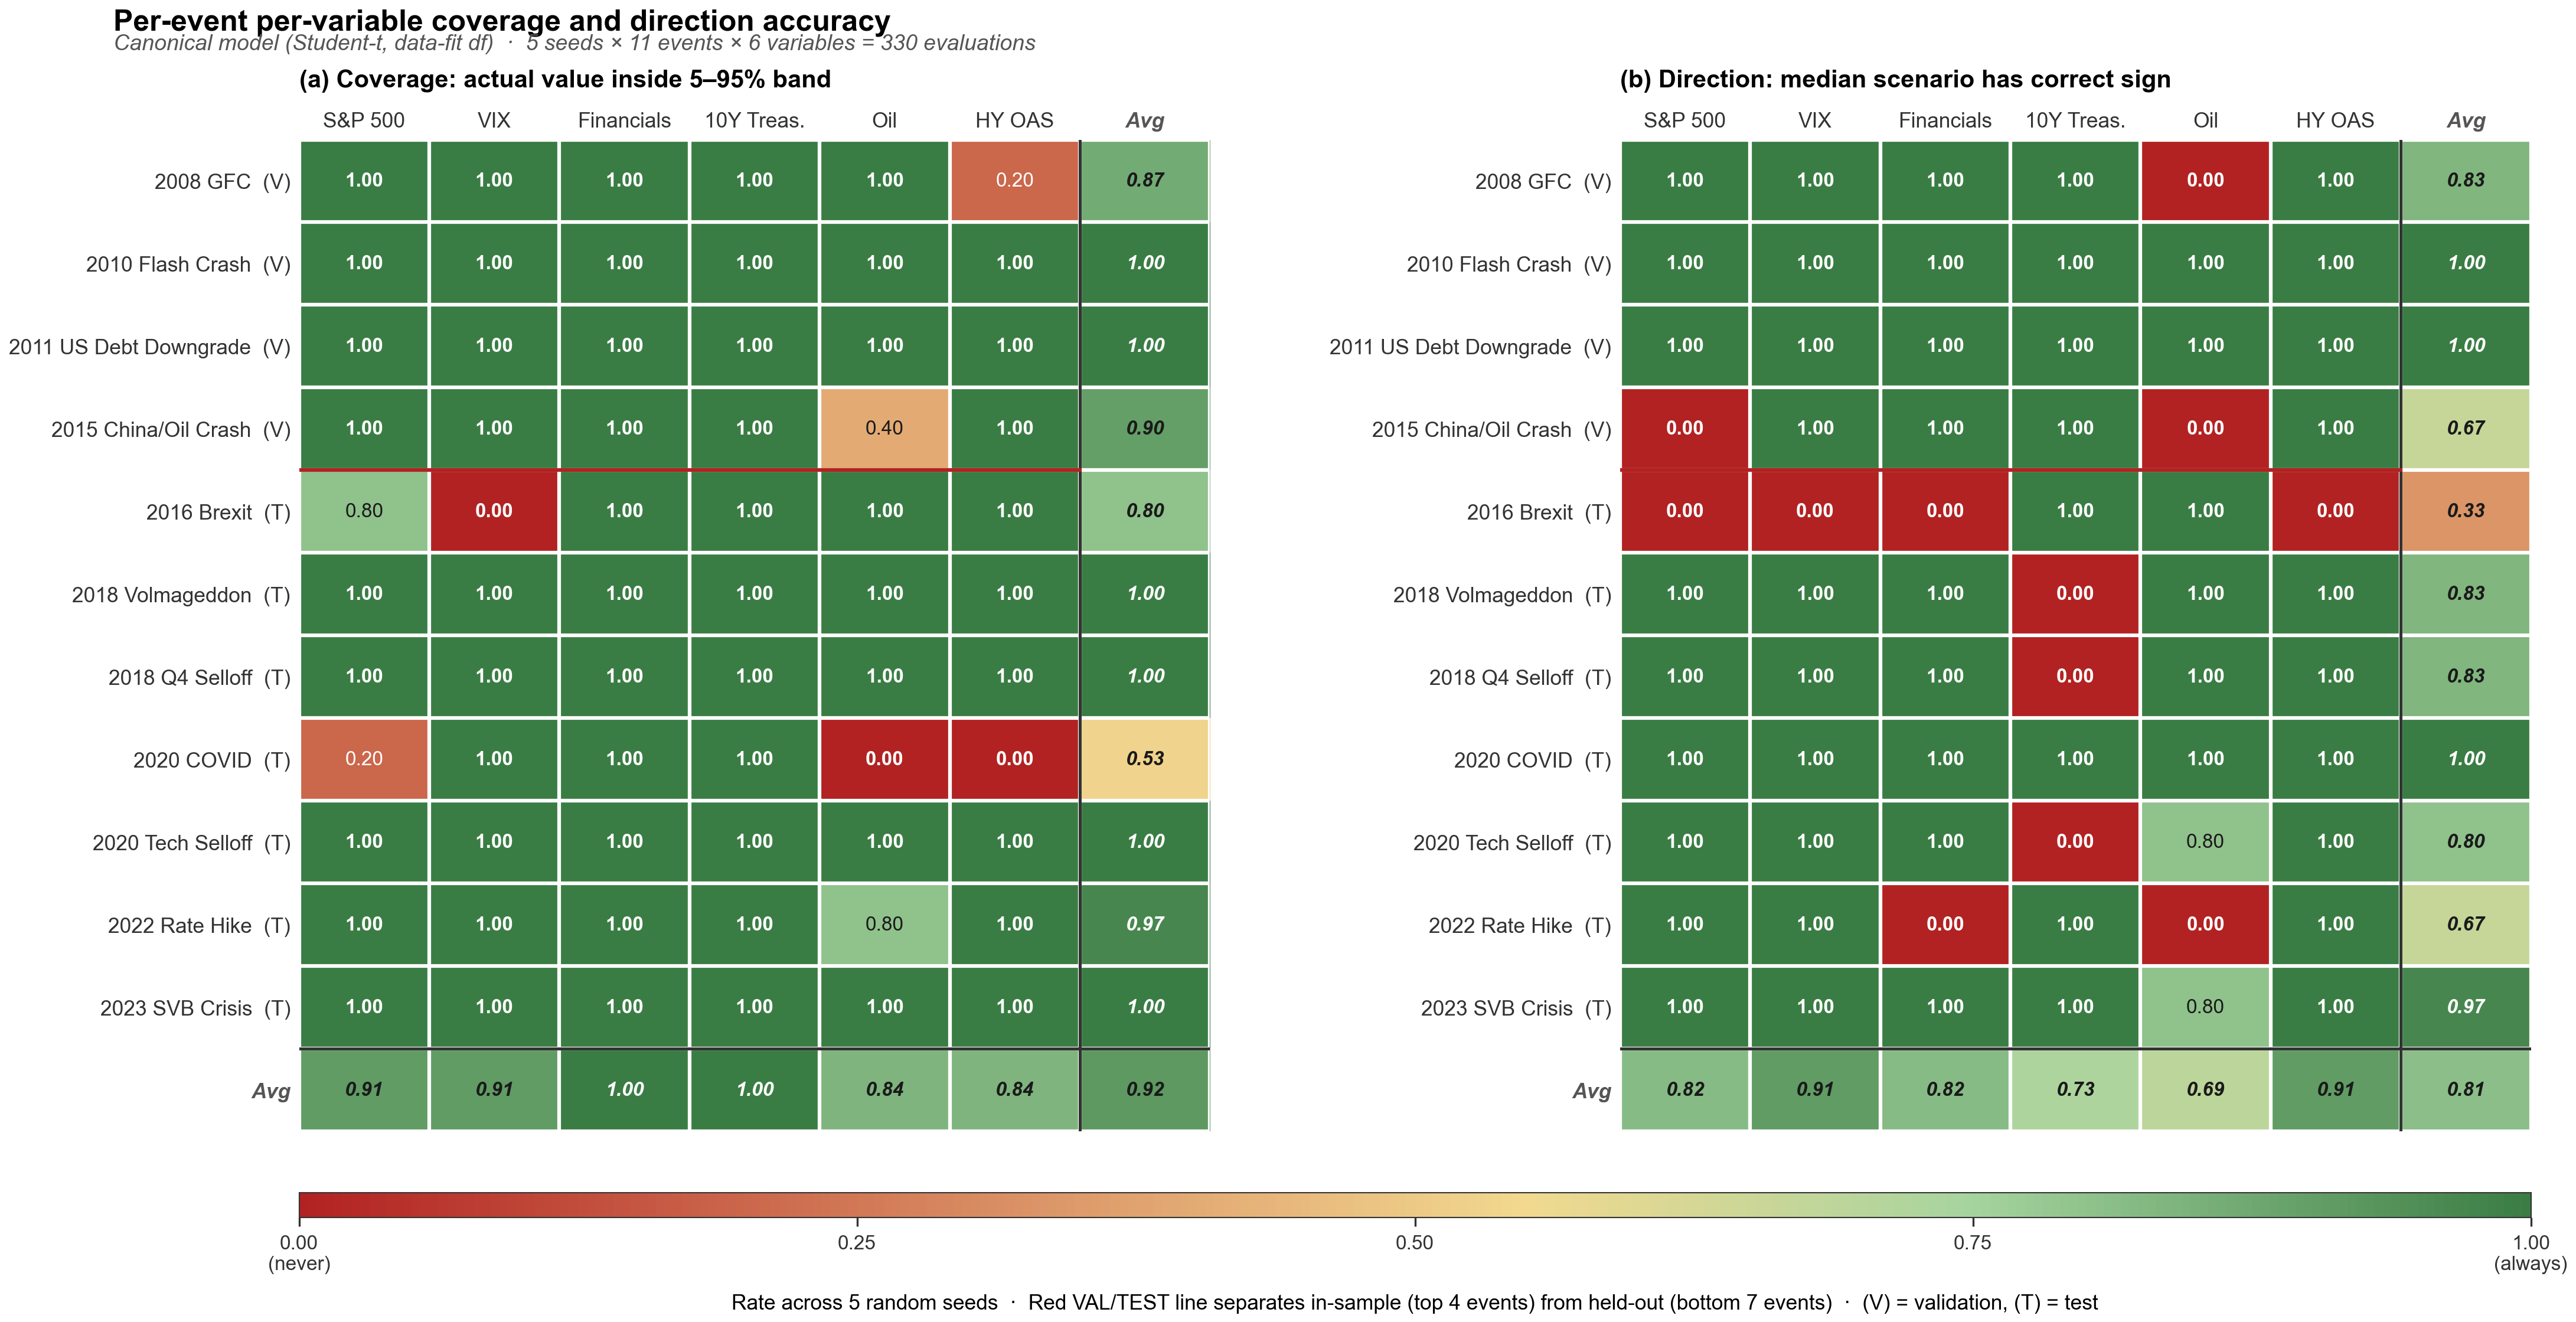

Here is the Python script that generated this plot:
"""
Figure 8: Per-Event x Per-Variable Coverage Heatmap
=====================================================
Reads per_variable_coverage_matrix.json (from per_variable_coverage_matrix.py)
and renders an 11-events x 6-variables heatmap of in-range coverage rates.

Layout:
  - Rows: 11 canonical events (chronological; VAL in dark, TEST in normal)
  - Columns: 6 key variables (S&P, VIX, XLF, DGS10, Oil, HY Spread)
  - Cell color: fraction of 5 seeds where actual fell in 5-95% band
    - Green: high coverage (>= 0.8)
    - Yellow: moderate (0.5-0.8)
    - Red:   low (< 0.5)
  - Right margin: row % (event total coverage)
  - Bottom margin: column averages (variable total coverage)
  - Cell annotation: numeric value (0.00 - 1.00)

Outputs:
  - figure_8_per_event_heatmap.pdf  (vector, for paper)
  - figure_8_per_event_heatmap.png  (raster, 300 DPI)

Design:
  - Diverging color scale (RdYlGn) is intuitive: red = bad, green = good
  - Cells annotated with numeric values for precision
  - VAL/TEST split labeled on the left to show held-out events
"""

import json
from pathlib import Path
from typing import Dict

import numpy as np
import matplotlib.pyplot as plt
import matplotlib as mpl
from matplotlib.colors import LinearSegmentedColormap
from matplotlib.patches import Rectangle


# ============================================================
# RC PARAMS (matches Figure 6 for consistency across paper)
# ============================================================

mpl.rcParams.update({
    "font.family": "sans-serif",
    "font.sans-serif": ["Helvetica", "Arial", "DejaVu Sans"],
    "font.size": 9,
    "axes.titlesize": 10,
    "axes.labelsize": 9,
    "xtick.labelsize": 8,
    "ytick.labelsize": 8,
    "axes.linewidth": 0.8,
    "axes.edgecolor": "#333333",
    "xtick.color": "#333333",
    "ytick.color": "#333333",
    "savefig.dpi": 300,
    "savefig.bbox": "tight",
    "savefig.pad_inches": 0.05,
    "pdf.fonttype": 42,
    "ps.fonttype": 42,
})


# ============================================================
# DISPLAY CONFIG
# ============================================================

VARIABLE_DISPLAY = {
    "^GSPC":        "S&P 500",
    "^VIX":         "VIX",
    "DGS10":        "10Y Treas.",
    "CL=F":         "Oil",
    "XLF":          "Financials",
    "BAMLH0A0HYM2": "HY OAS",
}

# Preferred column order (matches Figure 6)
COLUMN_ORDER = ["^GSPC", "^VIX", "XLF", "DGS10", "CL=F", "BAMLH0A0HYM2"]

# Event order: chronological (matches canonical EVENTS list)
EVENT_ORDER = [
    "2008 GFC",
    "2010 Flash Crash",
    "2011 US Debt Downgrade",
    "2015 China/Oil Crash",
    "2016 Brexit",
    "2018 Volmageddon",
    "2018 Q4 Selloff",
    "2020 COVID",
    "2020 Tech Selloff",
    "2022 Rate Hike",
    "2023 SVB Crisis",
]


# ============================================================
# COLOR SCALE
# ============================================================

def make_coverage_cmap():
    """
    Diverging colormap: red (low) -> yellow (mid) -> green (high).
    Paper-friendly muted shades, colorblind-safe enough.
    """
    colors = [
        (0.0,  "#b22222"),  # deep red
        (0.35, "#de9b6b"),  # light red-orange
        (0.55, "#f2d98f"),  # pale yellow
        (0.75, "#a6d49f"),  # pale green
        (1.0,  "#3a7d44"),  # deep green
    ]
    return LinearSegmentedColormap.from_list(
        "coverage", colors, N=256
    )


COVERAGE_CMAP = make_coverage_cmap()


# ============================================================
# MAIN
# ============================================================

def build_matrix(data: Dict, metric: str = "in_range_rate"):
    """
    Construct a (n_events x n_variables) numpy array of coverage values.
    Returns (matrix, row_events_in_order, col_vars_in_order, event_splits).
    metric: "in_range_rate" or "direction_rate"
    """
    matrix_data = data["matrix"]

    # Filter to events that actually appear in the data, in EVENT_ORDER
    events_available = [e for e in EVENT_ORDER if e in matrix_data]
    variables_available = [v for v in COLUMN_ORDER if v in data.get("key_variables", COLUMN_ORDER)]

    # Defensive: if key_variables wasn't populated, grab from first event
    if not variables_available and events_available:
        first_vars = list(matrix_data[events_available[0]]["variables"].keys())
        variables_available = [v for v in COLUMN_ORDER if v in first_vars]

    n_events = len(events_available)
    n_vars = len(variables_available)
    matrix = np.full((n_events, n_vars), np.nan)
    splits = []

    for i, event in enumerate(events_available):
        event_row = matrix_data[event]
        splits.append(event_row.get("split", ""))
        for j, var in enumerate(variables_available):
            if var in event_row["variables"]:
                matrix[i, j] = event_row["variables"][var].get(metric, np.nan)

    return matrix, events_available, variables_available, splits


def plot_heatmap(ax, matrix, events, variables, splits, title: str):
    """
    Render an extended heatmap that includes an extra column (row averages)
    on the right and an extra row (column averages) at the bottom. This is
    cleaner than overlaying text on an axis because everything lives in the
    same coordinate system.
    """
    n_events, n_vars = matrix.shape

    # Row averages and column averages (ignoring NaN)
    row_avg = np.nanmean(matrix, axis=1)   # shape: (n_events,)
    col_avg = np.nanmean(matrix, axis=0)   # shape: (n_vars,)
    overall_avg = np.nanmean(matrix)

    # Build extended matrix: main data + right col (row avgs) + bottom row (col avgs)
    ext = np.full((n_events + 1, n_vars + 1), np.nan)
    ext[:n_events, :n_vars] = matrix
    ext[:n_events, n_vars] = row_avg        # rightmost column
    ext[n_events, :n_vars] = col_avg        # bottom row
    ext[n_events, n_vars] = overall_avg

    # Plot
    im = ax.imshow(
        ext, cmap=COVERAGE_CMAP, vmin=0.0, vmax=1.0,
        aspect="auto", interpolation="nearest",
    )

    # Column labels (top): variable names + "Avg"
    col_labels = [VARIABLE_DISPLAY.get(v, v) for v in variables] + ["Avg"]
    ax.set_xticks(np.arange(n_vars + 1))
    ax.set_xticklabels(col_labels, fontsize=8.5)
    ax.xaxis.tick_top()
    ax.xaxis.set_label_position("top")

    # Emphasize the "Avg" column header
    for tick in ax.get_xticklabels():
        if tick.get_text() == "Avg":
            tick.set_fontweight("bold")
            tick.set_fontstyle("italic")
            tick.set_color("#555555")

    # Row labels (left): event names + "Avg"
    row_labels = []
    for name, split in zip(events, splits):
        split_marker = "  (V)" if split == "VAL" else "  (T)" if split == "TEST" else ""
        row_labels.append(f"{name}{split_marker}")
    row_labels.append("Avg")

    ax.set_yticks(np.arange(n_events + 1))
    ax.set_yticklabels(row_labels, fontsize=8.5)

    # Emphasize the "Avg" row label
    ytick_labels = ax.get_yticklabels()
    if ytick_labels:
        ytick_labels[-1].set_fontweight("bold")
        ytick_labels[-1].set_fontstyle("italic")
        ytick_labels[-1].set_color("#555555")

    # Cell annotations
    for i in range(n_events + 1):
        for j in range(n_vars + 1):
            val = ext[i, j]
            if np.isnan(val):
                continue
            # Text color: white on dark cells, dark on light cells
            text_color = "white" if (val < 0.3 or val > 0.92) else "#1a1a1a"
            # Avg cells get italic styling
            is_avg = (i == n_events) or (j == n_vars)
            fontstyle = "italic" if is_avg else "normal"
            fontweight = "bold" if (val == 1.0 or val == 0.0 or is_avg) else "normal"
            ax.text(
                j, i, f"{val:.2f}",
                ha="center", va="center",
                fontsize=8, color=text_color,
                fontweight=fontweight, fontstyle=fontstyle,
            )

    # Gridlines between cells (white separators)
    ax.set_xticks(np.arange(n_vars + 2) - 0.5, minor=True)
    ax.set_yticks(np.arange(n_events + 2) - 0.5, minor=True)
    ax.grid(which="minor", color="white", linewidth=1.5)
    ax.tick_params(which="minor", length=0)
    ax.tick_params(which="major", length=0)

    # Thicker separator between data and "Avg" column/row
    ax.axvline(n_vars - 0.5, color="#333333", linewidth=1.2, zorder=5)
    ax.axhline(n_events - 0.5, color="#333333", linewidth=1.2, zorder=5)

    # VAL/TEST divider (in the main data area only)
    try:
        first_test_idx = splits.index("TEST")
        ax.plot(
            [-0.5, n_vars - 0.5], [first_test_idx - 0.5, first_test_idx - 0.5],
            color="#b22222", linewidth=1.5, linestyle="-", zorder=6,
        )
    except ValueError:
        pass

    ax.set_title(title, loc="left", fontweight="bold", pad=10)

    for spine in ["top", "right", "left", "bottom"]:
        ax.spines[spine].set_visible(False)

    return im, row_avg, col_avg


def render_figure(json_path: Path, output_stem: Path):
    with open(json_path) as f:
        data = json.load(f)

    cov_matrix, events, variables, splits = build_matrix(data, "in_range_rate")
    dir_matrix, _, _, _ = build_matrix(data, "direction_rate")

    n_events = len(events)
    n_vars = len(variables)

    fig = plt.figure(figsize=(14.0, 7.8))

    # GridSpec: two heatmaps on top, colorbar on bottom
    gs = fig.add_gridspec(
        nrows=2, ncols=2,
        width_ratios=[1, 1], height_ratios=[40, 1],
        hspace=0.12, wspace=0.45,
    )

    ax_cov = fig.add_subplot(gs[0, 0])
    ax_dir = fig.add_subplot(gs[0, 1])
    ax_cbar = fig.add_subplot(gs[1, :])

    im1, row_avg_cov, col_avg_cov = plot_heatmap(
        ax_cov, cov_matrix, events, variables, splits,
        "(a) Coverage: actual value inside 5\u201395% band",
    )

    im2, row_avg_dir, col_avg_dir = plot_heatmap(
        ax_dir, dir_matrix, events, variables, splits,
        "(b) Direction: median scenario has correct sign",
    )

    # Shared colorbar at bottom
    cbar = fig.colorbar(
        im1, cax=ax_cbar, orientation="horizontal",
        ticks=[0.0, 0.25, 0.5, 0.75, 1.0],
    )
    cbar.ax.set_xticklabels(
        ["0.00\n(never)", "0.25", "0.50", "0.75", "1.00\n(always)"],
        fontsize=8,
    )
    cbar.ax.set_xlabel(
        "Rate across 5 random seeds  \u00b7  "
        "Red VAL/TEST line separates in-sample (top 4 events) from held-out (bottom 7 events)  \u00b7  "
        "(V) = validation, (T) = test",
        fontsize=8.5, labelpad=8,
    )
    cbar.outline.set_linewidth(0.5)

    # Figure title
    fig.suptitle(
        "Per-event per-variable coverage and direction accuracy",
        fontsize=12, fontweight="bold", x=0.015, ha="left", y=0.975,
    )
    fig.text(
        0.015, 0.945,
        f"Canonical model (Student-t, data-fit df)  \u00b7  "
        f"{data.get('n_seeds', 5)} seeds \u00d7 {n_events} events \u00d7 {n_vars} variables = "
        f"{data.get('n_seeds', 5) * n_events * n_vars} evaluations",
        fontsize=9, color="#555555", ha="left", fontstyle="italic",
    )

    fig.subplots_adjust(top=0.88, bottom=0.10, left=0.09, right=0.99)

    pdf_path = output_stem.with_suffix(".pdf")
    png_path = output_stem.with_suffix(".png")
    fig.savefig(pdf_path)
    fig.savefig(png_path, dpi=300)
    plt.close(fig)

    return pdf_path, png_path, row_avg_cov, col_avg_cov


def main():
    script_dir = Path(__file__).parent
    candidates = [
        script_dir / "per_variable_coverage_matrix.json",
        script_dir.parent / "ml_pipeline" / "per_variable_coverage_matrix.json",
        Path.cwd() / "per_variable_coverage_matrix.json",
    ]
    json_path = next((p for p in candidates if p.exists()), None)
    if json_path is None:
        print("ERROR: per_variable_coverage_matrix.json not found.")
        print("Expected locations tried:")
        for p in candidates:
            print(f"  {p}")
        print("\nRun per_variable_coverage_matrix.py first.")
        return

    print(f"Loading: {json_path}")
    output_stem = script_dir / "figure_8_per_event_heatmap"

    pdf_path, png_path, row_avgs, col_avgs = render_figure(json_path, output_stem)

    print(f"\nFigure 8 complete.")
    print(f"  PDF: {pdf_path}")
    print(f"  PNG: {png_path}")
    print(f"\n  Row averages (event-level coverage %):")
    events_for_display = [e for e in EVENT_ORDER]
    for event, avg in zip(events_for_display[:len(row_avgs)], row_avgs):
        print(f"    {event:<30} {avg * 100:>5.1f}%")
    print(f"\n  Column averages (variable-level coverage):")
    vars_for_display = COLUMN_ORDER
    for var, avg in zip(vars_for_display[:len(col_avgs)], col_avgs):
        display = VARIABLE_DISPLAY.get(var, var)
        print(f"    {display:<14} {avg:.2f}")


if __name__ == "__main__":
    main()
